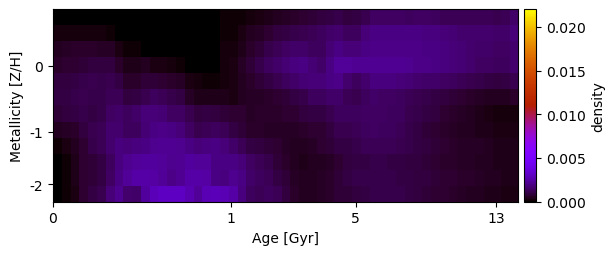

The file beside this chart, header and first rows:
4.492072822237439041e-06, 4.870591542636601616e-06, 4.195649857763580743e-06, 3.861948162837853901e-06, 1.501609876602398170e-06, 1.645666214238960722e-06, 1.900265472393080192e-06, 1.677068009079729410e-06, 0.000000000000000000e+00, 0.000000000000000000e+00, 0.000000000000000000e+00, 0.000000000000000000e+00, 0.000000000000000000e+00, 0.000000000000000000e+00, 0.000000000000000000e+00, 0.000000000000000000e+00, 0.000000000000000000e+00, 0.000000000000000000e+00, 5.011479423213595921e-05, 8.957482501898999421e-05, 9.501205901682622048e-05, 1.638825021404363691e-04, 2.314867595438501640e-04, 2.934635709878535620e-04
2.043544711690626844e-04, 2.173504013577805586e-04, 2.386263874369574098e-04, 2.565331011506667052e-04, 2.417290490734758763e-04, 2.017543700339617847e-04, 1.573348344645508930e-04, 8.205052146137795934e-05, 4.895588693785801168e-05, 2.750471166368193343e-05, 7.062872113384294318e-06, 0.000000000000000000e+00, 0.000000000000000000e+00, 0.000000000000000000e+00, 0.000000000000000000e+00, 0.000000000000000000e+00, 0.000000000000000000e+00, 0.000000000000000000e+00, 7.068894210874091238e-05, 1.243970928047469823e-04, 1.701628747723440949e-04, 2.997992647658529125e-04, 4.306729884020813717e-04, 5.300984037932350741e-04
4.557169977563563755e-04, 5.325911551833832983e-04, 6.111742267201831277e-04, 6.710872509423854767e-04, 6.380279632829293293e-04, 5.937654547848179908e-04, 5.249003139772319285e-04, 2.709249872874732075e-04, 1.299446843810038010e-04, 1.160865808042451790e-04, 7.620382576891603045e-05, 2.300825678824032353e-05, 0.000000000000000000e+00, 0.000000000000000000e+00, 0.000000000000000000e+00, 0.000000000000000000e+00, 0.000000000000000000e+00, 0.000000000000000000e+00, 5.903832316207633562e-05, 1.747861196998654336e-04, 2.498853757215360608e-04, 4.080953576772576325e-04, 6.430990383016404544e-04, 7.916426316692236082e-04
6.777862367020693951e-04, 7.174239630283677904e-04, 7.563698779341562631e-04, 8.219894029365215713e-04, 8.649738192708430074e-04, 8.857017289090433898e-04, 8.820658090186660975e-04, 6.455089547694869284e-04, 3.940752117092647267e-04, 4.225443541819006712e-04, 4.928993486166192810e-04, 3.416583279433073306e-04, 2.581721418994259464e-04, 1.841861394586077221e-04, 1.241102161104123915e-04, 8.103649374741021404e-05, 4.987463776230518993e-05, 2.621423504900760473e-05, 6.817272006101048900e-05, 1.850439378595919860e-04, 2.812225973068389439e-04, 5.239708127047596224e-04, 8.198201709244653038e-04, 1.059199445571814939e-03
8.619690403880761031e-04, 9.064747748679832491e-04, 9.940445987851784758e-04, 1.118422615575983626e-03, 1.158001315932194334e-03, 1.102013841272576119e-03, 1.150952155160503811e-03, 9.525072143426983277e-04, 6.223114110862999412e-04, 6.392049845454802863e-04, 7.788717423686533029e-04, 7.903417062113935777e-04, 7.096627816448161565e-04, 6.301454794530913020e-04, 5.248889053578117709e-04, 2.862704123682915133e-04, 1.871898647203500794e-04, 1.246305464489750226e-04, 1.173944700885234271e-04, 1.938763768966830238e-04, 2.594888571922465931e-04, 4.493607991978578430e-04, 6.303601320294069952e-04, 8.223816248891062386e-04
9.510874897957597059e-04, 9.596835572813437049e-04, 1.037059698494289866e-03, 1.154470838821585648e-03, 1.096858282247829310e-03, 1.091640649900207059e-03, 1.259443127296151765e-03, 1.214415746563832178e-03, 9.293217728774685014e-04, 9.483373252229777232e-04, 1.165722568345263976e-03, 1.306311078193018354e-03, 1.232701205667341340e-03, 1.088148242556306357e-03, 9.573088425022251331e-04, 6.013248237356641837e-04, 4.052874628736805171e-04, 3.974461560737152337e-04, 3.676076544627223980e-04, 3.694687322625838147e-04, 3.360269228435058342e-04, 4.308212608937820698e-04, 5.252611777204048643e-04, 5.661326188993833549e-04
8.026218134584603122e-04, 8.730552579359145658e-04, 9.552931255981432848e-04, 1.082284330882305476e-03, 9.727413087664035611e-04, 1.088559114706818057e-03, 1.403454628911053820e-03, 1.485777929210314787e-03, 1.339589784454728143e-03, 1.473557905913979588e-03, 1.764335217618452460e-03, 1.802884670169590435e-03, 1.642162325009562411e-03, 1.421075100036358480e-03, 1.445201096460397520e-03, 1.146652429649672351e-03, 8.858248681791170386e-04, 9.585738267274845383e-04, 9.028850685961208348e-04, 8.191248858189664230e-04, 7.419957046436592447e-04, 7.174559341252776529e-04, 5.717624161713238213e-04, 6.604881697465114256e-04
4.591530681645878114e-04, 5.475291597609101713e-04, 6.846220480194165330e-04, 8.828050497823320807e-04, 1.177416483834790948e-03, 1.272898715312285271e-03, 1.616873639077575156e-03, 1.627242682035807703e-03, 1.336874752576267412e-03, 1.375117098816103656e-03, 1.699152659459187559e-03, 1.897034796338079379e-03, 2.000425525368795462e-03, 1.923697355295084840e-03, 1.762204572703731081e-03, 1.425187278237224561e-03, 1.164383857763039154e-03, 1.287947348910556053e-03, 1.369718586211716126e-03, 1.235673193147522131e-03, 9.884094650460062501e-04, 7.921109949849802073e-04, 6.686446612085893224e-04, 6.636193848290350156e-04
1.070574528394220088e-04, 2.662117730665479270e-04, 4.618542806884565676e-04, 7.194833093138145071e-04, 1.057337392414158233e-03, 1.211549034178296610e-03, 1.611936423501923862e-03, 1.821057087888309101e-03, 1.796480255329635511e-03, 1.812941101892192371e-03, 1.973929107826317454e-03, 2.110054502491104812e-03, 2.229858389943204389e-03, 2.182559663212684138e-03, 2.114233615479737139e-03, 1.953133191827971602e-03, 1.735385420070268379e-03, 1.845089610557304645e-03, 1.894655567177224754e-03, 1.776402899044047384e-03, 1.542978630445892944e-03, 1.238266413167828312e-03, 9.806553720704529881e-04, 9.242952196378587896e-04
4.669938313405695924e-05, 1.678911974995270229e-04, 4.017059964926503624e-04, 6.981624086856562817e-04, 7.869068306644446493e-04, 9.708547573663967555e-04, 1.368852072852473449e-03, 1.820581918004316596e-03, 2.099686250351229244e-03, 2.251211453958683502e-03, 2.333994571532353388e-03, 2.372116320025412055e-03, 2.293481596311372668e-03, 2.107180662402539234e-03, 2.204115402545761028e-03, 2.338023062302548374e-03, 2.314878812147105457e-03, 2.260038526479522976e-03, 1.974939844416500473e-03, 1.911933809016307280e-03, 1.959453709369322720e-03, 1.754110513899698751e-03, 1.461894744515251357e-03, 1.227071344153638248e-03
4.640560140455971135e-05, 1.604515693078069100e-04, 3.848713938502210542e-04, 7.323357860416588195e-04, 8.266844282398039170e-04, 9.845875882396654035e-04, 1.388672009862774309e-03, 1.946440364521497424e-03, 2.306270773782976950e-03, 2.538780987555735568e-03, 2.502188996945071443e-03, 2.465603345512264871e-03, 2.321964880596797884e-03, 1.992829329942449011e-03, 2.166544226776043539e-03, 2.508096915135800929e-03, 2.522270864123719262e-03, 2.423209060685900702e-03, 1.895736269389156677e-03, 1.861682610974078542e-03, 2.135681530793694972e-03, 1.932240806051184999e-03, 1.497329289688084002e-03, 1.301835564086546021e-03
3.531874575863753172e-05, 1.324077771556843915e-04, 3.381834183941150192e-04, 6.883657954632005447e-04, 1.024088273720931809e-03, 1.134300754966075095e-03, 1.758827333653779435e-03, 2.127173003292043285e-03, 1.577634131166491798e-03, 1.528587454549985847e-03, 2.396823900784095067e-03, 2.869465014186447019e-03, 3.087388017438427376e-03, 3.072155127925572937e-03, 3.070392896226892959e-03, 2.729243008556756118e-03, 2.287311933410894789e-03, 2.764927353019140319e-03, 2.887231601017074736e-03, 2.786017404743448399e-03, 2.535427912322178994e-03, 1.876442518475749180e-03, 1.318485166108641481e-03, 1.264391381820785401e-03
